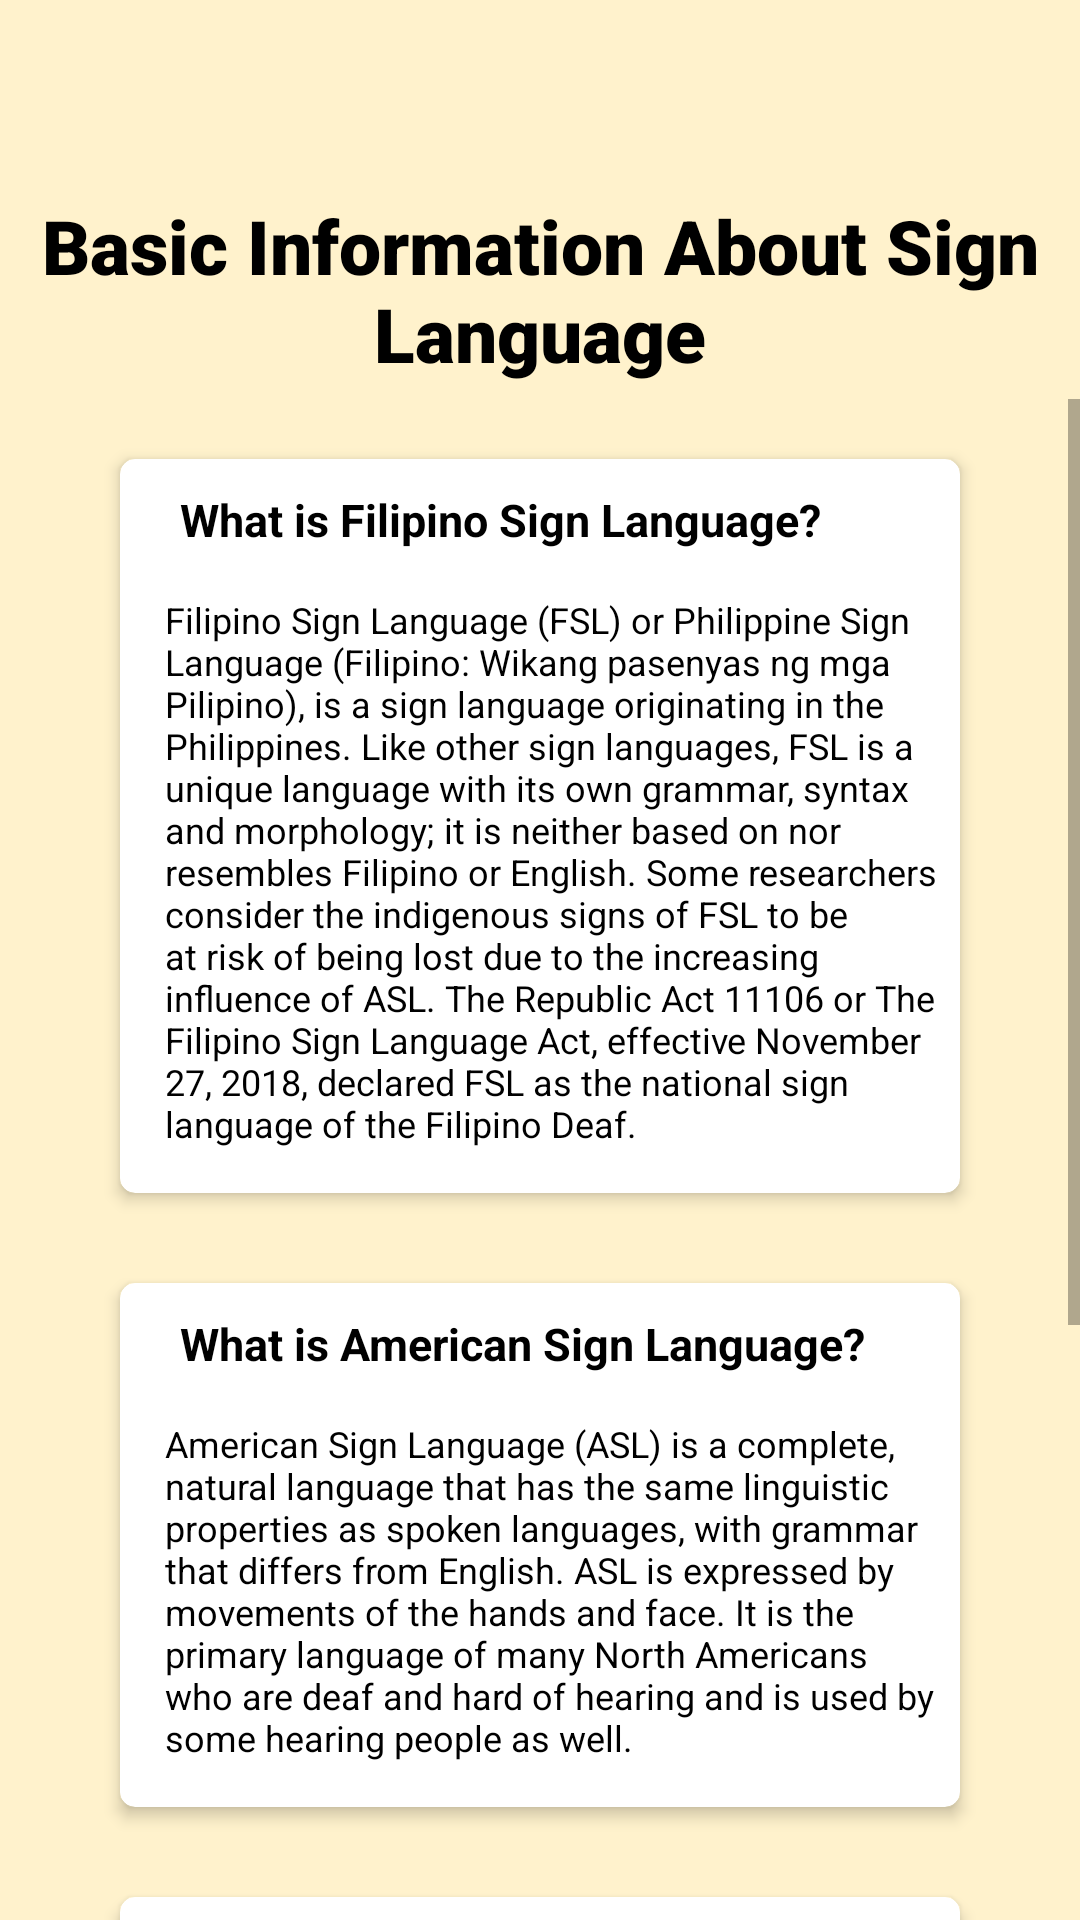

Reconstruct the res/layout file that produces this screen, plus the resources it refers to.
<!-- AndroidManifest.xml: application theme Theme.AppCompat.Light.NoActionBar -->
<!-- res/layout/activity_information2.xml -->
<?xml version="1.0" encoding="utf-8"?>
<LinearLayout xmlns:android="http://schemas.android.com/apk/res/android"
    xmlns:app="http://schemas.android.com/apk/res-auto"
    xmlns:tools="http://schemas.android.com/tools"
    android:layout_width="match_parent"
    android:layout_height="match_parent"
    android:background="@color/test"
    android:orientation="vertical"
    tools:context=".LearnGreeting">

    <Button
        android:id="@+id/btn_back1"
        style="@style/button_back"
        android:layout_gravity="left"
        android:layout_margin="10dp" />

    <TextView
        android:id="@+id/title_text"
        style="@style/title_text"
        android:padding="5dp"
        android:text="Basic Information About Sign Language"
        android:textSize="25dp" />

    <ScrollView
        android:layout_width="match_parent"
        android:layout_height="match_parent"
        android:layout_below="@+id/title_desc">

        <LinearLayout style="@style/layout_linear_vertical">

            <androidx.cardview.widget.CardView
                android:id="@+id/info_1"
                style="@style/card"
                android:layout_marginTop="20dp">

                <LinearLayout
                    style="@style/layout_linear_vertical"
                    android:layout_width="match_parent"
                    android:layout_height="match_parent"
                    android:paddingBottom="10dp">

                    <LinearLayout
                        style="@style/layout_linear_vertical"
                        android:layout_width="match_parent"
                        android:layout_height="wrap_content"
                        android:padding="10dp">

                        <TextView
                            style="@style/card_title_text_medium"
                            android:layout_marginStart="10dp"
                            android:gravity="left"
                            android:text="What is Filipino Sign Language?"
                            android:textSize="15sp"
                            android:textStyle="bold" />

                    </LinearLayout>

                    <LinearLayout
                        style="@style/layout_linear_vertical"
                        android:layout_width="match_parent"
                        android:layout_gravity="center"
                        android:padding="5dp">

                        <TextView
                            style="@style/card_title_text_medium"
                            android:layout_marginStart="10dp"
                            android:gravity="left"
                            android:text="Filipino Sign Language (FSL) or Philippine Sign Language (Filipino: Wikang pasenyas ng mga Pilipino), is a sign language originating in the Philippines. Like other sign languages, FSL is a unique language with its own grammar, syntax and morphology; it is neither based on nor resembles Filipino or English. Some researchers consider the indigenous signs of FSL to be at risk of being lost due to the increasing influence of ASL. The Republic Act 11106 or The Filipino Sign Language Act, effective November 27, 2018, declared FSL as the national sign language of the Filipino Deaf."
                            android:textSize="12sp" />


                    </LinearLayout>

                </LinearLayout>

            </androidx.cardview.widget.CardView>

            <androidx.cardview.widget.CardView
                android:id="@+id/info_2"
                style="@style/card"
                android:layout_marginTop="20dp">

                <LinearLayout
                    style="@style/layout_linear_vertical"
                    android:layout_width="match_parent"
                    android:layout_height="match_parent"
                    android:paddingBottom="10dp">

                    <LinearLayout
                        style="@style/layout_linear_vertical"
                        android:layout_width="match_parent"
                        android:layout_height="wrap_content"
                        android:padding="10dp">

                        <TextView
                            style="@style/card_title_text_medium"
                            android:layout_marginStart="10dp"
                            android:gravity="left"
                            android:text="What is American Sign Language?"
                            android:textSize="15sp"
                            android:textStyle="bold" />

                    </LinearLayout>

                    <LinearLayout
                        style="@style/layout_linear_vertical"
                        android:layout_width="match_parent"
                        android:layout_gravity="center"
                        android:padding="5dp">

                        <TextView
                            style="@style/card_title_text_medium"
                            android:layout_marginStart="10dp"
                            android:gravity="left"
                            android:text="American Sign Language (ASL) is a complete, natural language that has the same linguistic properties as spoken languages, with grammar that differs from English. ASL is expressed by movements of the hands and face. It is the primary language of many North Americans who are deaf and hard of hearing and is used by some hearing people as well."
                            android:textSize="12sp" />


                    </LinearLayout>

                </LinearLayout>

            </androidx.cardview.widget.CardView>

            <androidx.cardview.widget.CardView
                android:id="@+id/info_3"
                style="@style/card"
                android:layout_marginTop="20dp">

                <LinearLayout
                    style="@style/layout_linear_vertical"
                    android:layout_width="match_parent"
                    android:layout_height="match_parent"
                    android:paddingBottom="10dp">

                    <LinearLayout
                        style="@style/layout_linear_vertical"
                        android:layout_width="match_parent"
                        android:layout_height="wrap_content"
                        android:padding="10dp">

                        <TextView
                            style="@style/card_title_text_medium"
                            android:layout_marginStart="10dp"
                            android:gravity="left"
                            android:text="Who created Sign Language?"
                            android:textSize="15sp"
                            android:textStyle="bold" />

                    </LinearLayout>

                    <LinearLayout
                        style="@style/layout_linear_vertical"
                        android:layout_width="match_parent"
                        android:layout_gravity="center"
                        android:padding="5dp">

                        <TextView
                            style="@style/card_title_text_medium"
                            android:layout_marginStart="10dp"
                            android:gravity="left"
                            android:text="The first person credited with the creation of a formal sign language for the hearing impaired was Pedro Ponce de León, a 16th-century Spanish Benedictine monk. His idea to use sign language was not a completely new idea."
                            android:textSize="12sp" />


                    </LinearLayout>

                </LinearLayout>

            </androidx.cardview.widget.CardView>

            <androidx.cardview.widget.CardView
                android:id="@+id/info_4"
                style="@style/card"
                android:layout_marginTop="20dp">

                <LinearLayout
                    style="@style/layout_linear_vertical"
                    android:layout_width="match_parent"
                    android:layout_height="match_parent"
                    android:paddingBottom="10dp">

                    <LinearLayout
                        style="@style/layout_linear_vertical"
                        android:layout_width="match_parent"
                        android:layout_height="wrap_content"
                        android:padding="10dp">

                        <TextView
                            style="@style/card_title_text_medium"
                            android:layout_marginStart="10dp"
                            android:gravity="left"
                            android:text="Who created Sign Language?"
                            android:textSize="15sp"
                            android:textStyle="bold" />

                    </LinearLayout>

                    <LinearLayout
                        style="@style/layout_linear_vertical"
                        android:layout_width="match_parent"
                        android:layout_gravity="center"
                        android:padding="5dp">

                        <TextView
                            style="@style/card_title_text_medium"
                            android:layout_marginStart="10dp"
                            android:gravity="left"
                            android:text="In the Philippines, Filipino Sign Language (FSL) is used. The use of sign language in the country can be dated as far back as to the Spanish occupation and was further developed after American Sign Language (ASL) was brought to the Philippines by American Thomasites in 1907 (Mendoza, 2018)."
                            android:textSize="12sp" />


                    </LinearLayout>

                </LinearLayout>

            </androidx.cardview.widget.CardView>





        </LinearLayout>

    </ScrollView>

</LinearLayout>
<!-- resources referenced by this layout -->
<resources>
  <color name="test">#FFF2CC</color>
  <style name="button_back">
          <item name="android:layout_height">40dp</item>
          <item name="android:layout_width">40dp</item>
          <item name="android:textColor">@color/white</item>
          <item name="android:background">?android:attr/selectableItemBackground</item>
          <item name="android:drawableEnd">@drawable/ic_baseline_arrow_back_ios_24</item>
      </style>
  <style name="card">
          <item name="android:layout_width">match_parent</item>
          <item name="android:layout_height">wrap_content</item>
          <item name="android:layout_marginStart">40dp</item>
          <item name="android:layout_marginEnd">40dp</item>
          <item name="android:layout_marginTop">10dp</item>
          <item name="android:layout_marginBottom">10dp</item>
          <item name="cardElevation">3dp</item>
          <item name="android:clickable">true</item>
          <item name="android:focusable">true</item>
          <item name="cardCornerRadius">5dp</item>
      </style>
  <style name="card_title_text_medium" parent="card_title_text">
          <item name="android:textSize">30sp</item>
          <item name="android:textColor">@color/black</item>
          <item name="android:textStyle">normal</item>
      </style>
  <style name="layout_linear_vertical">
          <item name="android:layout_width">match_parent</item>
          <item name="android:layout_height">wrap_content</item>
          <item name="android:orientation">vertical</item>
      </style>
  <style name="title_text" parent="default_text">
          <item name="fontFamily">sans-serif-black</item>
          <item name="android:textAlignment">center</item>
          <item name="android:paddingTop">20dp</item>
          <item name="android:paddingLeft">30dp</item>
          <item name="android:paddingRight">30dp</item>
          <item name="android:textSize">30sp</item>
      </style>
  <color name="white">#FFFFFFFF</color>
  <style name="card_title_text" parent="default_text">
          <item name="android:textSize">15sp</item>
          <item name="android:textStyle">bold</item>
      </style>
  <color name="black">#FF000000</color>
  <style name="default_text">
          <item name="android:textColor">@color/black</item>
          <item name="android:layout_width">match_parent</item>
          <item name="android:layout_height">wrap_content</item>
      </style>
</resources>
